Run: headless pygame with SDL's dummy video driver; simulated clock (each Clock.tick advances the game by its frame time, no real sleeping); random seed 0; keys injected as events and as key.get_pressed() state; no mouse input.
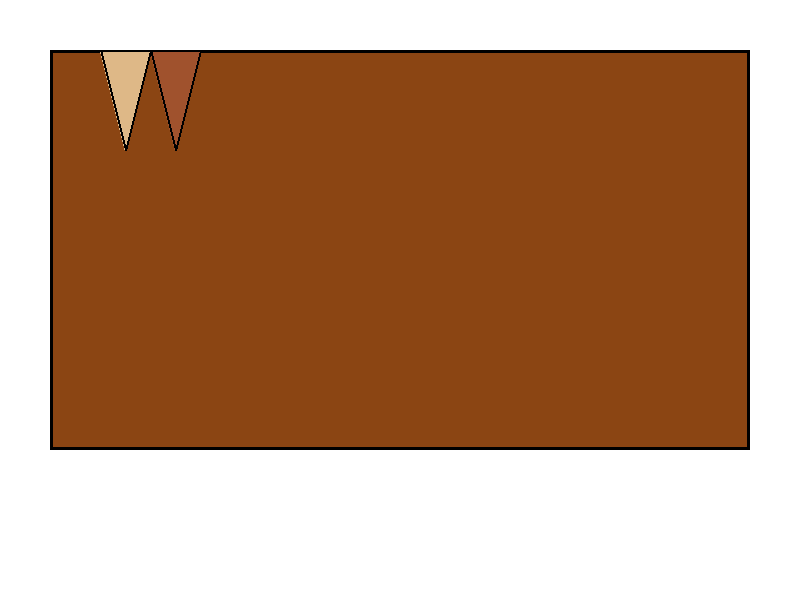
Frame 1 of 4 · flips 1–60 · no input
Frame 2 of 4 · flips 61–180 · tapped SPACE, RETURN · held RIGHT (→), D · screen unchanged from frame 1, image omitted
Frame 3 of 4 · flips 181–300 · held DOWN (↓), S · screen unchanged from frame 2, image omitted
Frame 4 of 4 · flips 301–420 · held LEFT (←), A, UP (↑), W · screen unchanged from frame 3, image omitted

The pygame program that drew these frames:

import pygame
import sys

# Inicializar pygame
pygame.init()

# Configurar la ventana
screen = pygame.display.set_mode((800, 600))
pygame.display.set_caption("Backgammon")

# Colores básicos
WHITE = (255, 255, 255)
BLACK = (0, 0, 0)
BROWN = (139, 69, 19)
LIGHT_BROWN = (222, 184, 135)
DARK_BROWN = (160, 82, 45)

# Bucle principal
running = True
while running:
    for event in pygame.event.get():
        if event.type == pygame.QUIT:
            running = False
    
    # Limpiar pantalla
    screen.fill(WHITE)
    
    # Dibujar tablero (rectángulo marrón)
    tablero_rect = pygame.Rect(50, 50, 700, 400)
    pygame.draw.rect(screen, BROWN, tablero_rect)
    pygame.draw.rect(screen, BLACK, tablero_rect, 3)
    
    # Dibujar algunos triángulos básicos (puntos del tablero)
    # Triángulos superiores
    triangle1 = [(100, 50), (150, 50), (125, 150)]
    triangle2 = [(150, 50), (200, 50), (175, 150)]
    pygame.draw.polygon(screen, LIGHT_BROWN, triangle1)
    pygame.draw.polygon(screen, DARK_BROWN, triangle2)
    pygame.draw.polygon(screen, BLACK, triangle1, 2)
    pygame.draw.polygon(screen, BLACK, triangle2, 2)
    
    # Actualizar pantalla
    pygame.display.flip()


pygame.quit()
sys.exit()
